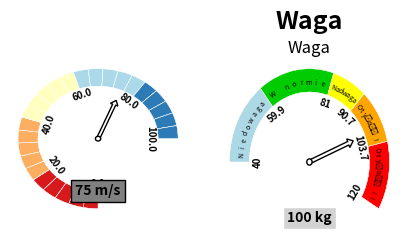

Recreate this plot in Python.
from copy import deepcopy
import matplotlib as mpl
import matplotlib.pyplot as plt
import numpy as np
from matplotlib.patches import Circle, Wedge, Rectangle
from matplotlib import cm
import matplotlib.patheffects as path_effects


DAL = {  #  DEFAULT_ARG_LIST
    'radius': 4,
    'width_ratio': 1/4,
    'colors': ["#d7191c", "#fdae61", "#ffffbf", "#abd9e9", "#2c7bb6"],
    'midpoint_values': None, 
    'segments_per_color': 5,
    'start_angle': -30,
    'end_angle': 210,
    'arc_edgecolor': None,
    'fade_alpha': 0.25,
    'patch_lw': 0.25,
    'snap_to_pos': False,
    'title': '',
    'unit': '',
    'label_fontsize': 7,
    'label_fontcolor': mpl.rcParams['axes.labelcolor'],
    'title_fontcolor': mpl.rcParams['axes.labelcolor'],
    'title_facecolor': None,
    'title_edgecolor': None,
    'title_offset': 1.5,
    'title_pad': 1,
    'title_fontsize': 18,
    'draw_annotation': True,
    'annotation_text': None,
    'annotation_fontcolor': mpl.rcParams['axes.labelcolor'],
    'annotation_facecolor': None,
    'annotation_edgecolor': None,
    'annotation_offset': 0.75,
    'annotation_pad': 0,
    'annotation_fontsize': 16,
    'draw_labels': True,
    'labels': None,
    'range_labels': None,
    'range_label_fontsize': 5,
    'rotate_labels': False,
    'fade_hatch': None,
    'center': (0, 0),
    'border': False,
    'border_color':'b',
    'border_thickness': 1,
    'reverse': False,
}

def degree_range(edge_values, start=0, end=180):
    """
    returns a tuple of an Nx2 array of start and end angles
    and the midpoints of each of those ranges
    """
    end_ =  np.array([(start + (i - edge_values[0])/(edge_values[-1] -edge_values[0]) * (end - start)) for i in edge_values[:-1]]) 
    # np.linspace(start, end, n+1, endpoint=True)[0:-1]
    start_ =   np.array([(start + (i - edge_values[0])/(edge_values[-1] -edge_values[0]) * (end - start)) for i in edge_values[1:]]) 
    # np.linspace(start, end, n+1, endpoint=True)[1::]
    mid_points = end_ + ((end_-start_)/2.)
    return np.c_[start_, end_], mid_points


def rotate(angle):
    rotation = np.degrees(np.radians(angle) * np.pi / np.pi - np.radians(90))
    return rotation

def set_annotation_text(local_DAL, value):
    if local_DAL['annotation_text'] is None:
            local_DAL['annotation_text'] = f'{value} {local_DAL["unit"]}'

def update_DAL(ax, local_DAL):
    if local_DAL['arc_edgecolor'] is None:
            local_DAL['arc_edgecolor'] = ax.get_facecolor()
    if local_DAL['title_facecolor'] is None:
            local_DAL['title_facecolor'] = ax.get_facecolor()  
    if local_DAL['title_edgecolor'] is None:
            local_DAL['title_edgecolor'] = ax.get_facecolor()
    if local_DAL['annotation_facecolor'] is None:
            local_DAL['annotation_facecolor'] = ax.get_facecolor()
    if local_DAL['annotation_edgecolor'] is None:
            local_DAL['annotation_edgecolor'] = ax.get_facecolor()

def speedometer(
    ax,
    start_value, 
    end_value,
    value, 
    **kwargs
):
    def set_arrow_angle():
        if local_DAL['snap_to_pos']:
            arrow_angle = midpoints[-1::-1][(arrow_index - len(colors))]
        else:
            deg_range = local_DAL['end_angle'] - local_DAL['start_angle']
            val_range = end_value - start_value
            arrow_angle = local_DAL['start_angle'] + (value - start_value) / val_range * deg_range
        return arrow_angle
    
    local_DAL =deepcopy(DAL)
    for key, val in kwargs.items():
        if key in local_DAL.keys():
            local_DAL[key] = val
        else:
            raise ValueError("no '{}' on avaliable param list".format(key))
    local_DAL['start_angle'] = 180 - local_DAL['start_angle']
    local_DAL['end_angle'] = 180 - local_DAL['end_angle']
    update_DAL(ax, local_DAL)
    n_colors = len(local_DAL['colors'])
    if local_DAL['segments_per_color']:
        colors = np.repeat(local_DAL['colors'], local_DAL['segments_per_color'])
        midpoint_values = np.linspace(start_value, end_value, local_DAL['segments_per_color']*n_colors, endpoint=True)
        edge_values = np.linspace(start_value, end_value, local_DAL['segments_per_color']*n_colors+1, endpoint=True)
        arrow_index = np.argmin(abs(midpoint_values - value))
    else:
        local_DAL['segments_per_color'] = 1
        colors = local_DAL['colors']
        midpoint_values = []
        edge_values = local_DAL['midpoint_values']
        for idx in range(1, len(edge_values)):
            midpoint_values.append((edge_values[idx] + edge_values[idx-1])/2)
        arrow_index = np.argmin(abs(min(midpoint_values) - value))
        if local_DAL['labels'] is None:
            local_DAL['labels'] = ['' for i in range(len(colors)+1)]
            for i, l in zip(range(0, n_colors+1),
                            edge_values):
                local_DAL['labels'][i] = l
    arrow_value = midpoint_values[arrow_index]
    
    if local_DAL['labels'] is None:
        local_DAL['labels'] = ['' for i in range(len(colors)+1)]
        for i, l in zip(range(0, local_DAL['segments_per_color']*n_colors+1, local_DAL['segments_per_color']),
                        np.linspace(start_value, end_value, n_colors+1, endpoint=True)):
            local_DAL['labels'][i] = l

    N = len(colors)
    angle_range, midpoints = degree_range(edge_values, start=local_DAL['start_angle'], end=local_DAL['end_angle'])
    annotation_angles = np.concatenate([angle_range[:, 1], angle_range[-1:, 0]])
    patches = []
    for ang, c, val in zip(angle_range, colors, edge_values[-2::-1]): # self.midpoint_values[-1::-1]
        if arrow_value <= val:
            alpha = local_DAL['fade_alpha']
            hatch = local_DAL['fade_hatch']
        else:
            alpha = 1
            hatch = None
        # Wedges
        patches.append(Wedge(local_DAL['center'], local_DAL['radius'], *ang, width=local_DAL['width_ratio']*local_DAL['radius'],
            facecolor=c, edgecolor=local_DAL['arc_edgecolor'], lw=local_DAL['patch_lw'], alpha=alpha, hatch=hatch))
        # Wedges with just an edgecolor (alpha edgecolor issues)
        patches.append(Wedge(local_DAL['center'], local_DAL['radius'], *ang, width=local_DAL['width_ratio']*local_DAL['radius'], facecolor='None', edgecolor=local_DAL['arc_edgecolor'], lw=local_DAL['patch_lw']))
        # print("ang:" , ang,
        #       "color:", c,
        #       "edge_values:", val,
        #       )
    [ax.add_patch(p) for p in patches]
    
    if local_DAL['draw_labels']:
        for angle, label in zip(annotation_angles, local_DAL['labels']):
            # print(
            #         "angle:", angle,
            #         "label:", label
            #     )
            if local_DAL['rotate_labels']:
                radius_factor = 0.625
                adj = -90
                # if angle < 90:
                #     adj = 90
                # else:
                #     adj = -90
            else:
                radius_factor = 0.65
                if (angle < 0) | (angle > 180):
                    adj = 180
                else:
                    adj = 0

            if type(label) == str:
                if label[-2:] == '.0':
                    label = label[:-2]

            ax.text(local_DAL['center'][0] + radius_factor * local_DAL['radius'] * np.cos(np.radians(angle)),
                local_DAL['center'][1] + radius_factor * local_DAL['radius'] * np.sin(np.radians(angle)),
                label, horizontalalignment='center', verticalalignment='center', fontsize=local_DAL['label_fontsize'],
                fontweight='bold', 
                color=local_DAL['label_fontcolor'], 
                rotation=rotate(angle) + adj,
                # bbox={'facecolor': local_DAL['arc_edgecolor'], 
                #       'ec': 'None', 'pad': 0},
                zorder=10)
        if local_DAL['range_labels']:
            # annotation_angles = [(annotation_angles[i]+annotation_angles[i+1])/2 for i in range(len(annotation_angles)-1) ]
            # for angle, label in zip(annotation_angles, local_DAL['range_labels']):
            #     # print(
            #     #     "angle:", angle,
            #     #     "label:", label
            #     # )
            #     if local_DAL['rotate_labels']:
            #         radius_factor = 0.85
            #         adj = -90
            #         # if angle < 90:
            #         #     adj = 90
            #         # else:
            #         #     adj = -90
            #     else:
            #         radius_factor = 0.85
            #         if (angle < 0) | (angle > 180):
            #             adj = 180
            #         else:
            #             adj = 0
                # text = ax.text(local_DAL['center'][0] + radius_factor * local_DAL['radius'] * np.cos(np.radians(angle)),  
                #     local_DAL['center'][1] + radius_factor * local_DAL['radius'] * np.sin(np.radians(angle)), 
                #     label, horizontalalignment='center', verticalalignment='center', fontsize=local_DAL['range_label_fontsize'],
                #     fontweight='light', color=local_DAL['label_fontcolor'], rotation=rotate(angle) + adj,
                #     # bbox={'facecolor': local_DAL['arc_edgecolor'], 'ec': 'None', 'pad': 0},
                #     zorder=10)
                # text.set_path_effects([path_effects.withStroke(linewidth=0.5, foreground='w')])
            # print(
            #     'angle1: ', annotation_angles[:-1],
            #     'angle2: ', annotation_angles[1:],
            #     'label:', local_DAL['range_labels']
            # )
            for angle1, angle2, label in zip(annotation_angles[:-1], annotation_angles[1:], local_DAL['range_labels']):
                adj = 0
                radius_factor = 0.85
                # if local_DAL['rotate_labels']:
                #     radius_factor = 0.85
                #     adj = -90
                # else:
                #     radius_factor = 0.85
                #     if (angle1 < 0) | (angle1 > 180):
                #         adj = 180
                #     else:
                #         adj = 0
                steps = len(label) + 1
                angle_step = (angle2-angle1) / steps
                for idx in range(len(label)):
                    letter = label[idx]
                    angle = angle1 + (idx+1) * angle_step
                    text = ax.text(
                        local_DAL['center'][0] + radius_factor * local_DAL['radius'] * np.cos(np.radians(angle)),  
                        local_DAL['center'][1] + radius_factor * local_DAL['radius'] * np.sin(np.radians(angle)), 
                        letter, 
                        horizontalalignment='center', 
                        verticalalignment='center', 
                        fontsize=local_DAL['range_label_fontsize'],
                        fontweight='light', 
                        color=local_DAL['label_fontcolor'], 
                        rotation=rotate(angle) + adj,
                        # bbox={'facecolor': local_DAL['arc_edgecolor'], 'ec': 'None', 'pad': 0},
                        zorder=10)
                    # text.set_path_effects([path_effects.withStroke(linewidth=0.5, foreground='w')])
                    
    arrow_angle = set_arrow_angle() 
    
    ax.arrow(
        *local_DAL['center'],
        .525 * local_DAL['radius'] * np.cos(np.radians(arrow_angle)),
        .525 * local_DAL['radius'] * np.sin(np.radians(arrow_angle)),
        width=local_DAL['radius']/25, 
        head_width=local_DAL['radius']/10, 
        head_length=local_DAL['radius']/15,
        fc=ax.get_facecolor(), 
        ec=local_DAL['label_fontcolor'], 
        zorder=9, 
        # alpha=0.5,
        lw=1)
# arrow center
    ax.add_patch(Circle(
        local_DAL['center'], 
        radius=local_DAL['radius']/30, 
        fc=ax.get_facecolor(), 
        edgecolor=local_DAL['label_fontcolor'],  
        lw=1., 
        # alpha=0.5,
        zorder=10))

    set_annotation_text(local_DAL, value)

    annotation = ax.text(local_DAL['center'][0], local_DAL['center'][1] - local_DAL['annotation_offset'] * local_DAL['radius'], 
        local_DAL['annotation_text'], horizontalalignment='center',
        verticalalignment='center', fontsize=local_DAL['annotation_fontsize'], fontweight='bold', color=local_DAL['annotation_fontcolor'],
        bbox={
            'boxstyle': 'square, pad=0.3',
            'facecolor': local_DAL['annotation_facecolor'], 
            'edgecolor': local_DAL['annotation_edgecolor'], 
            'pad': local_DAL['annotation_pad']},
        zorder=11, visible=False)

    if local_DAL['draw_annotation']:
        annotation.set_visible(True)

    # Title Annotation
    if local_DAL['title']:
        ax.text(local_DAL['center'][0], local_DAL['center'][1] + local_DAL['title_offset'] * local_DAL['radius'], 
            local_DAL['title'], horizontalalignment='center',
            verticalalignment='center', fontsize=local_DAL['title_fontsize'], fontweight='bold', 
            color=local_DAL['title_fontcolor'],
            bbox={'facecolor': local_DAL['title_facecolor'], 'edgecolor': local_DAL['title_edgecolor'], 'pad': local_DAL['title_pad']},
            zorder=11)
  
    if local_DAL['border']:
        autoAxis = ax.axis()
        rec = Rectangle((autoAxis[0]-0.7,autoAxis[2]-0.2),(autoAxis[1]-autoAxis[0])+1,(autoAxis[3]-autoAxis[2])+0.4,
                        fill=False,
                        lw=local_DAL['border_thickness'],
                        color=local_DAL['border_color'])
        rec = ax.add_patch(rec)
        rec.set_clip_on(False)

if __name__ == "__main__":
    test_data = [
            [40, 59.9, 81, 90.7, 103.7, 120],
            ['Niedowaga', 'W normie', 'Nadwaga', 'Otyłość I', 'Otyłość II'],
            ['lightblue', '#00CC00', 'yellow', 'orange', 'red'],
        ]
    fig, ax = plt.subplots(1,2,figsize = (5,2), dpi=200)

    speedometer(ax[0], 0, 100, 75, fade_alpha = 1, 
                unit='m/s',
                start_angle=-90,
                end_angle=180,
                annotation_fontsize=10,
                annotation_facecolor='gray', 
                annotation_edgecolor="black",
                # title_pad=2,
    )
    ax[0].axis('off')
    speedometer(ax[1], 40, 120, 100, 
                segments_per_color=0, 
                colors = test_data[2], 
                range_labels = test_data[1], 
                midpoint_values=test_data[0], 
                fade_alpha = 1,
                title="Waga",
                unit='kg',
                annotation_fontsize=10,
                start_angle=-0,
                end_angle=210,
                annotation_facecolor='lightgray', 
                annotation_pad=0.5,
                annotation_offset=0.6,
                # annotation_edgecolor="b",
                # reverse=True,
                )
    ax[1].axis('off')
    ax[1].set_title('Waga')
    plt.savefig("testowanie.png")
    plt.show()
